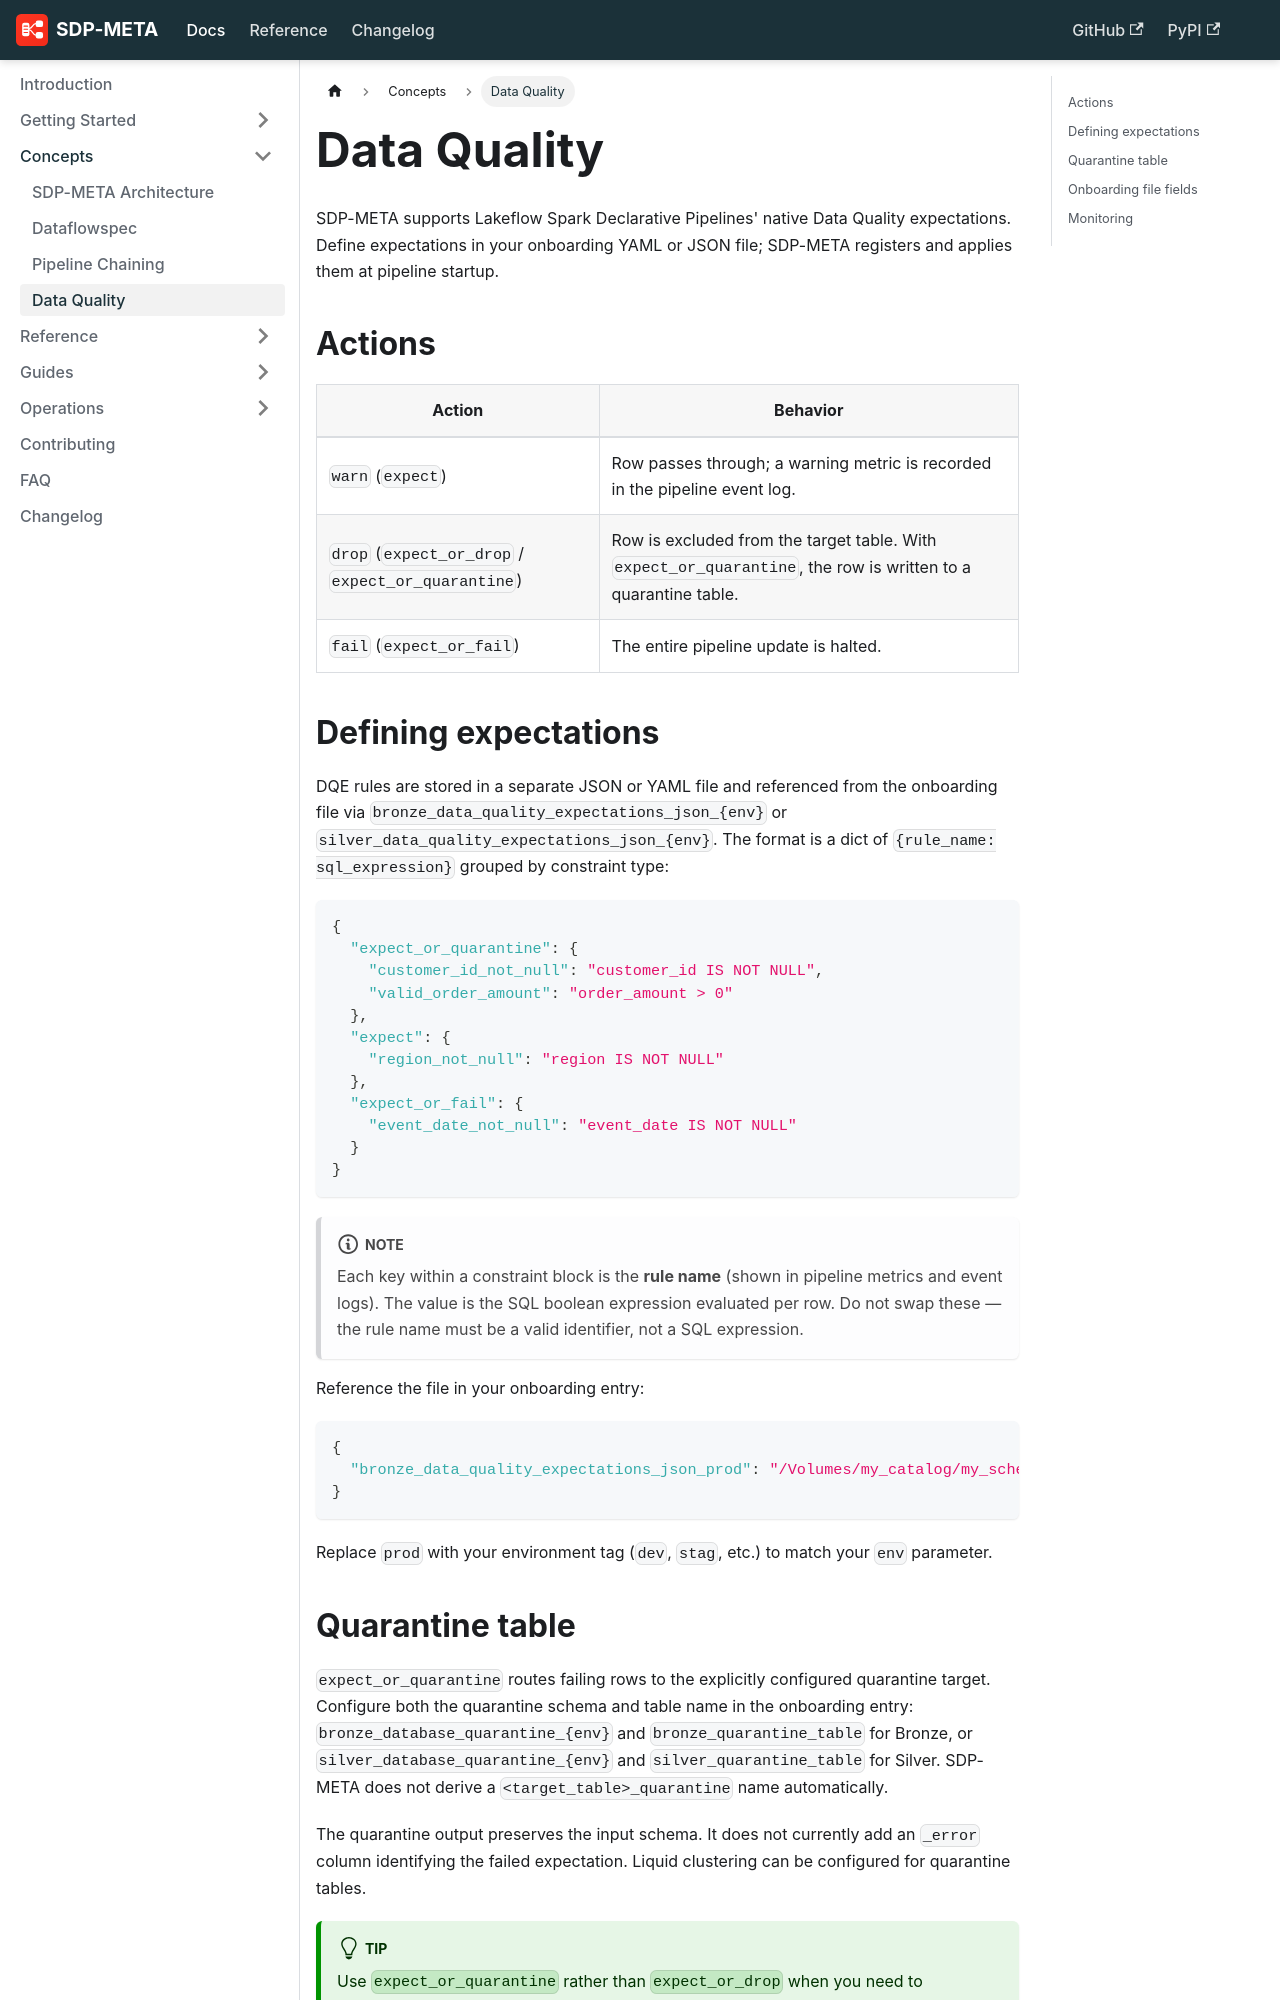

repository: databrickslabs/sdp-meta · page: docs/concepts/data-quality/index.html · generator: docusaurus

---
id: data-quality
title: Data Quality
sidebar_position: 4
---

# Data Quality

SDP-META supports Lakeflow Spark Declarative Pipelines' native Data Quality expectations. Define expectations in your onboarding YAML or JSON file; SDP-META registers and applies them at pipeline startup.

## Actions

| Action | Behavior |
|---|---|
| `warn` (`expect`) | Row passes through; a warning metric is recorded in the pipeline event log. |
| `drop` (`expect_or_drop` / `expect_or_quarantine`) | Row is excluded from the target table. With `expect_or_quarantine`, the row is written to a quarantine table. |
| `fail` (`expect_or_fail`) | The entire pipeline update is halted. |

## Defining expectations

DQE rules are stored in a separate JSON or YAML file and referenced from the onboarding file via `bronze_data_quality_expectations_json_{env}` or `silver_data_quality_expectations_json_{env}`. The format is a dict of `{rule_name: sql_expression}` grouped by constraint type:

```json
{
  "expect_or_quarantine": {
    "customer_id_not_null": "customer_id IS NOT NULL",
    "valid_order_amount": "order_amount > 0"
  },
  "expect": {
    "region_not_null": "region IS NOT NULL"
  },
  "expect_or_fail": {
    "event_date_not_null": "event_date IS NOT NULL"
  }
}
```

:::note
Each key within a constraint block is the **rule name** (shown in pipeline metrics and event logs). The value is the SQL boolean expression evaluated per row. Do not swap these — the rule name must be a valid identifier, not a SQL expression.
:::

Reference the file in your onboarding entry:

```json
{
  "bronze_data_quality_expectations_json_prod": "/Volumes/my_catalog/my_schema/my_volume/conf/dqe/orders.json"
}
```

Replace `prod` with your environment tag (`dev`, `stag`, etc.) to match your `env` parameter.
